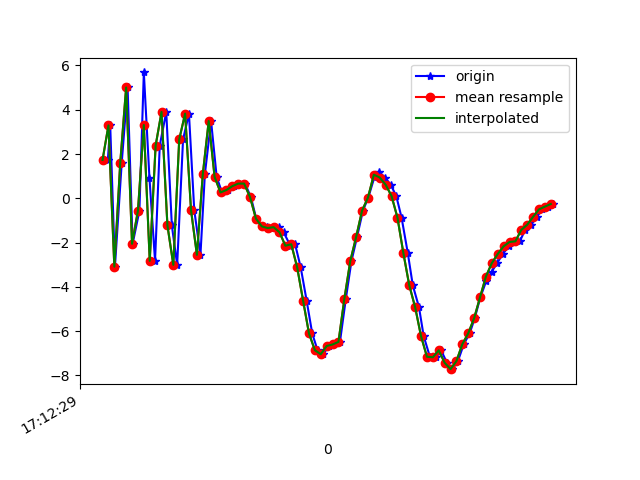

Source data for this figure (header and first rows):
1618852349398, 1548045230615248, 1.7326564, -0.25197768, -7.291296
1618852349406, 1548045249846018, 3.292, 0.1164, 6.641
1618852349422, 1548045269076788, -3.09, -1.178, -0.7147
1618852349445, 1548045288307558, 1.601, -0.1344, -7.276
1618852349465, 1548045307538328, 5.006, 0.3032, 5.386
1618852349482, 1548045326769098, -2.055, -0.6868, 2.664
1618852349505, 1548045345999868, -0.5645, -0.4972, -7.902
1618852349520, 1548045365230638, 5.686, 0.5915, 1.017
1618852349539, 1548045384461408, 0.9327, -0.07596, 7.141
1618852349558, 1548045403692178, -2.827, -0.4121, -3.508
1618852349574, 1548045422922948, 2.381, 0.6644, -6.271
1618852349596, 1548045442153718, 3.902, 0.786, 5.041
1618852349615, 1548045461384488, -1.227, 0.0798, 6.11
1618852349633, 1548045480615258, -3.007, -0.9004, -5.158
1618852349653, 1548045499846028, 2.658, 0.662, -6.118
1618852349673, 1548045519076798, 3.825, 1.318, 4.697
1618852349691, 1548045538307568, -0.5369, 0.5259, 6.291
1618852349712, 1548045557538338, -2.555, 0.06174, -3.325
1618852349727, 1548045576769108, 1.092, 0.9259, -6.994
1618852349748, 1548045595999878, 3.491, 1.776, -0.6044
1618852349767, 1548045615230648, 0.9643, 1.445, -1.556
1618852349785, 1548045634461418, 0.2635, 1.313, -1.322
1618852349805, 1548045653692188, 0.3745, 1.715, -1.079
1618852349825, 1548045672922958, 0.547, 2.39, -1.811
1618852349844, 1548045692153728, 0.6628, 3.525, -2.726
1618852349863, 1548045711384498, 0.6641, 4.156, -3.858
1618852349883, 1548045730615268, 0.05769, 3.498, -4.452
1618852349901, 1548045749846038, -0.9149, 2.406, -4.694
1618852349920, 1548045769076808, -1.259, 2.593, -5.786
1618852349939, 1548045788307578, -1.28, 3.346, -6.933
1618852349959, 1548045807538348, -1.346, 2.657, -7.256
1618852349977, 1548045826769118, -1.303, 2.179, -6.586
1618852349994, 1548045845999888, -1.535, 1.449, -5.777
1618852350017, 1548045865230658, -2.143, 1.493, -5.745
1618852350033, 1548045884461428, -2.076, 1.777, -4.62
1618852350052, 1548045903692198, -3.124, 0.2383, -3.02
1618852350072, 1548045922922968, -4.621, -2.596, -0.2174
1618852350091, 1548045942153738, -6.105, -3.652, 2.135
1618852350109, 1548045961384508, -6.864, -2.338, 3.14
1618852350128, 1548045980615278, -7.046, -1.282, 4.695
1618852350148, 1548045999846048, -6.673, -2.292, 7.128
1618852350166, 1548046019076818, -6.605, -3.17, 8.672
1618852350185, 1548046038307588, -6.488, -2.776, 9.362
1618852350205, 1548046057538358, -4.541, -1.169, 9.943
1618852350224, 1548046076769128, -2.839, -1.596, 10.43
1618852350243, 1548046095999898, -1.745, -2.468, 10.39
1618852350263, 1548046115230668, -0.5575, -2.536, 10.83
1618852350281, 1548046134461438, 0.02976, -0.5139, 11.01
1618852350302, 1548046153692208, 0.9605, 2.441, 10.34
1618852350319, 1548046172922978, 1.176, 2.809, 8.541
1618852350338, 1548046192153748, 0.9366, 0.6941, 7.868
1618852350357, 1548046211384518, 0.6121, -1.54, 8.145
1618852350376, 1548046230615288, 0.1023, -1.935, 8.301
1618852350394, 1548046249846058, -0.8733, 0.2469, 7.912
1618852350415, 1548046269076828, -2.468, -0.8126, 5.425
1618852350432, 1548046288307598, -3.929, -2.362, 4.302
1618852350453, 1548046307538368, -4.92, -3.244, 4.165
1618852350469, 1548046326769138, -6.231, -3.478, 3.186
1618852350490, 1548046345999908, -7.159, -4.091, 1.538
1618852350511, 1548046365230678, -7.183, -4.983, 0.477
1618852350528, 1548046384461448, -6.87, -4.868, 0.4075
... 20 more rows
